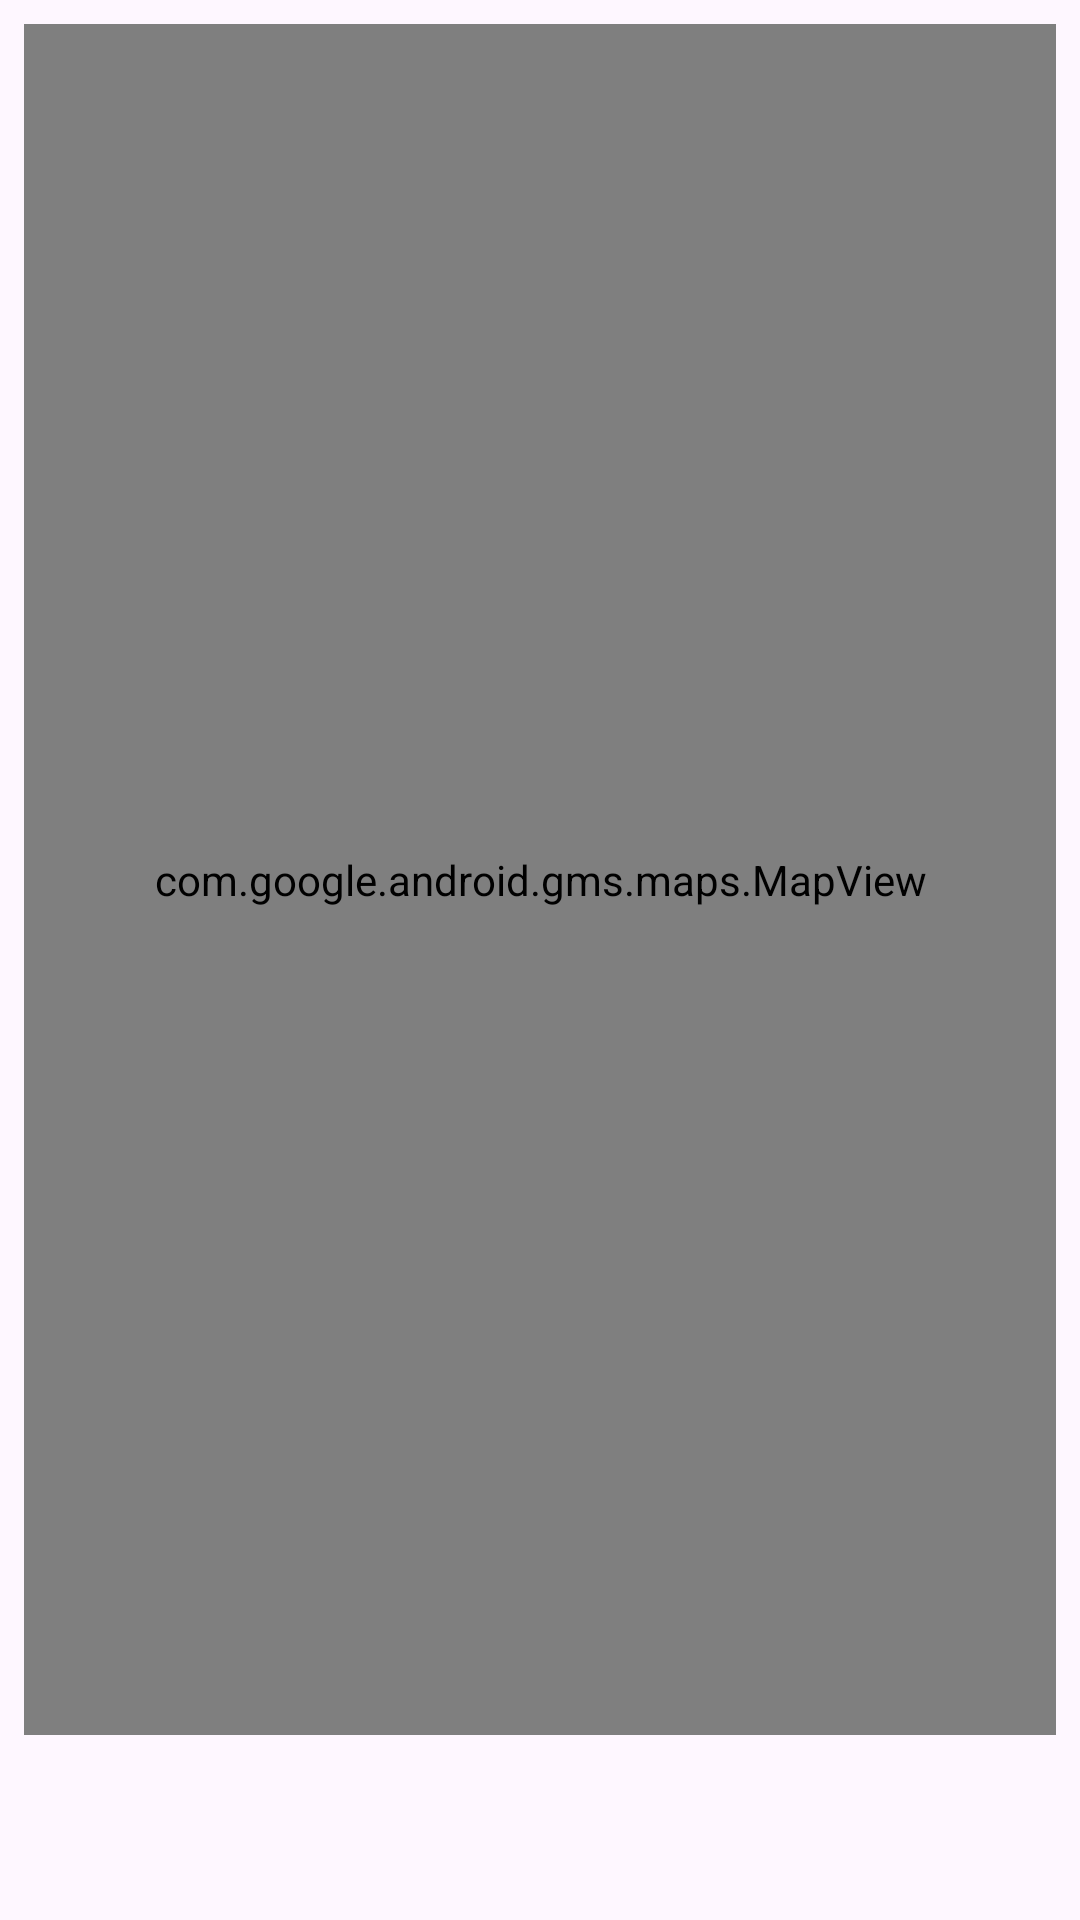

Android layout source for this screen:
<!-- AndroidManifest.xml: application theme Theme.LocationTrack -->
<!-- res/layout/receive_location.xml -->
<RelativeLayout xmlns:android="http://schemas.android.com/apk/res/android"
    xmlns:tools="http://schemas.android.com/tools"
    android:layout_width="match_parent"
    android:layout_height="match_parent"
    tools:context=".ReceiveLocation">

    <com.google.android.gms.maps.MapView
        android:id="@+id/mapView"
        android:layout_width="match_parent"
        android:layout_height="match_parent"
        android:layout_above="@+id/locationTextView"
        android:layout_marginBottom="8dp"
        android:layout_marginTop="8dp"
        android:layout_marginEnd="8dp"
        android:layout_marginStart="8dp"
        android:visibility="visible"
        tools:ignore="MissingConstraints" />

    <TextView
        android:id="@+id/locationTextView"
        android:layout_width="wrap_content"
        android:layout_height="wrap_content"
        android:layout_alignParentBottom="true"
        android:layout_centerHorizontal="true"
        android:padding="16dp"
        android:text=""
        android:textSize="16sp" />

</RelativeLayout>
<!-- resources referenced by this layout -->
<resources>
  <style name="Theme.LocationTrack" parent="Base.Theme.LocationTrack" />
  <style name="Base.Theme.LocationTrack" parent="Theme.Material3.DayNight.NoActionBar">
          
          
          <item name="colorPrimary">@color/colorPrimary</item>
          <item name="colorPrimaryDark">@color/colorPrimaryDark</item>
          <item name="colorAccent">@color/colorAccent</item>
      </style>
  <color name="colorPrimary">#008577</color>
  <color name="colorPrimaryDark">#00574B</color>
  <color name="colorAccent">#D81B60</color>
</resources>
